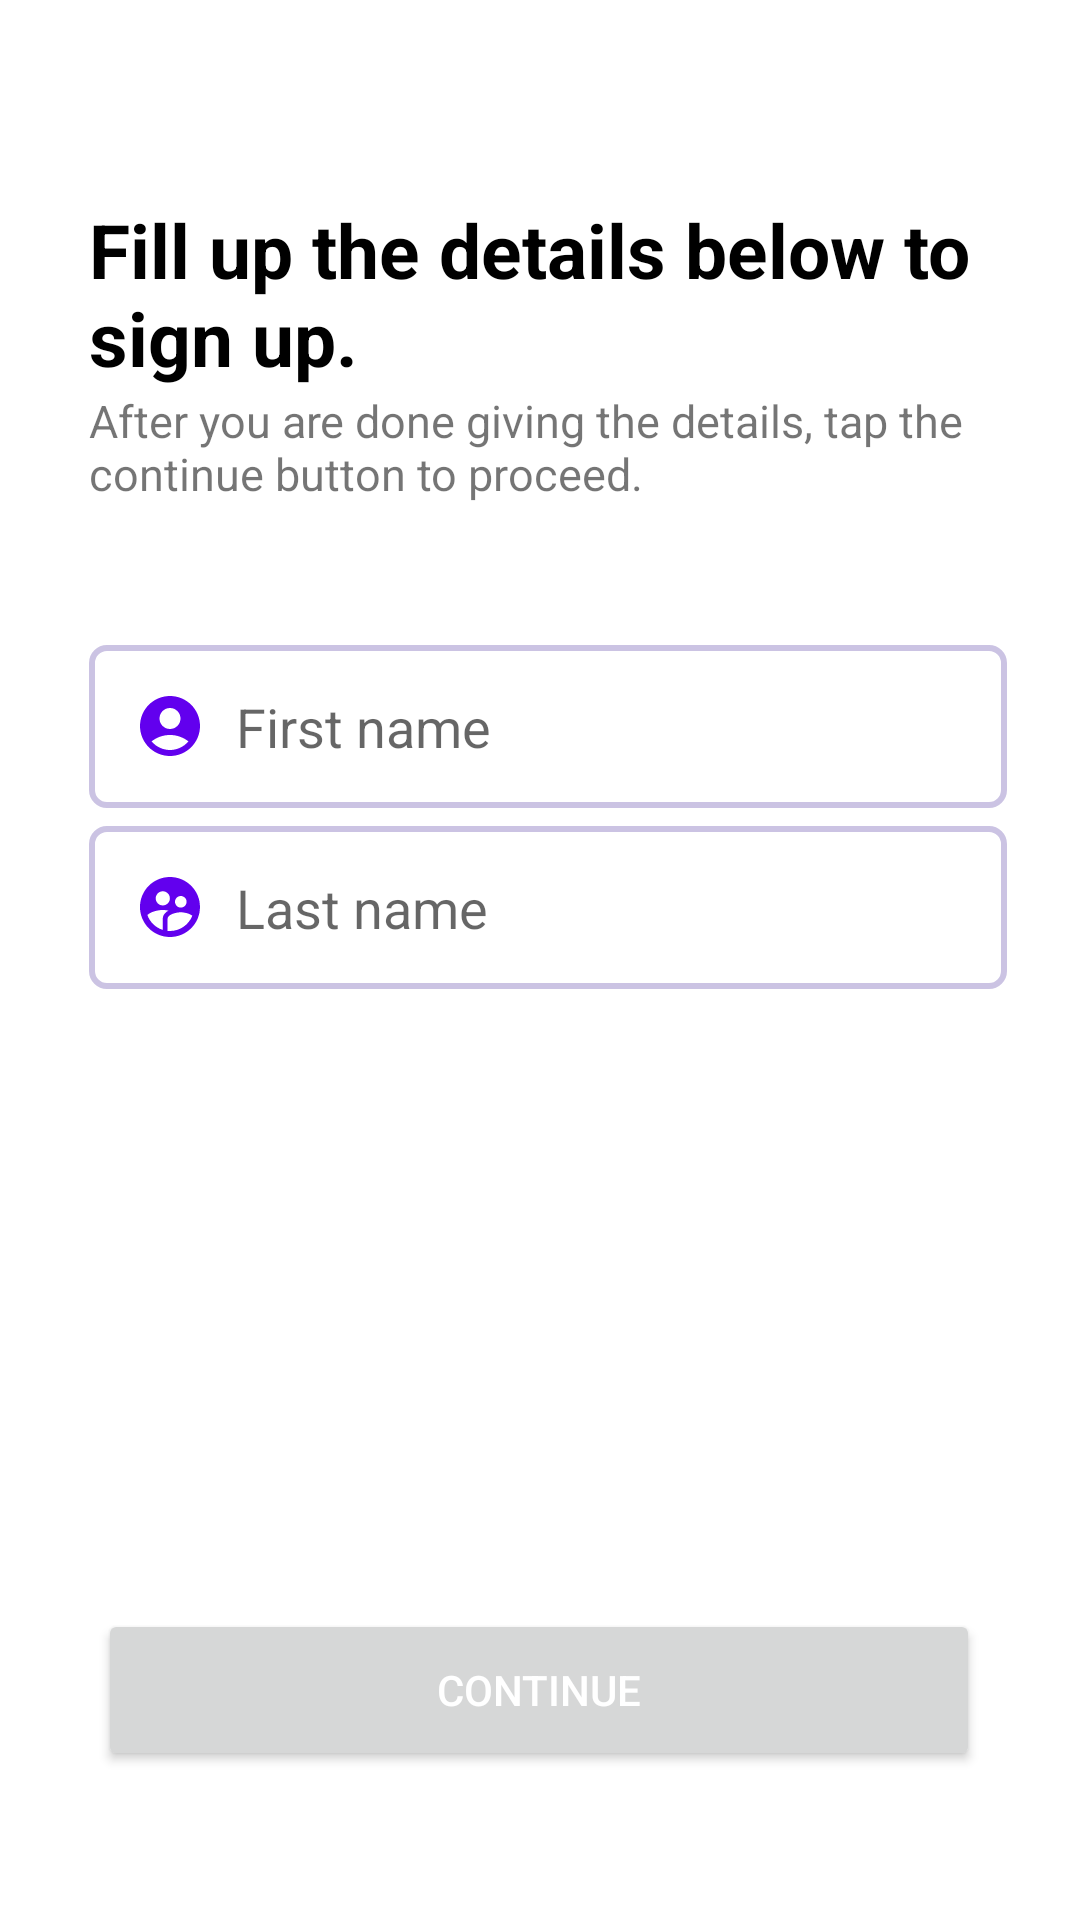

Write the Android layout XML for this screen, with the resource values it uses.
<!-- AndroidManifest.xml: application theme Theme.META -->
<!-- res/layout/activity_get_tallied.xml -->
<?xml version="1.0" encoding="utf-8"?>
<androidx.constraintlayout.widget.ConstraintLayout xmlns:android="http://schemas.android.com/apk/res/android"
    xmlns:app="http://schemas.android.com/apk/res-auto"
    xmlns:tools="http://schemas.android.com/tools"
    android:layout_width="match_parent"
    android:layout_height="match_parent"
    tools:context=".GetTallied">

    <Button
        android:id="@+id/finalizeBtn"
        android:layout_width="294dp"
        android:layout_height="54dp"
        android:elevation="40dp"
        android:text="continue"
        android:textColor="@color/white"
        app:layout_constraintBottom_toBottomOf="parent"
        app:layout_constraintEnd_toEndOf="parent"
        app:layout_constraintHorizontal_bias="0.495"
        app:layout_constraintStart_toStartOf="parent"
        app:layout_constraintTop_toTopOf="parent"
        app:layout_constraintVertical_bias="0.915" />

    <TextView
        android:id="@+id/textView2"
        android:layout_width="306dp"
        android:layout_height="73dp"
        android:text="Fill up the details below to sign up."
        android:textColor="@color/black"
        android:textSize="25dp"
        android:textStyle="bold"
        app:layout_constraintBottom_toBottomOf="parent"
        app:layout_constraintEnd_toEndOf="parent"
        app:layout_constraintHorizontal_bias="0.552"
        app:layout_constraintStart_toStartOf="parent"
        app:layout_constraintTop_toTopOf="parent"
        app:layout_constraintVertical_bias="0.117" />

    <TextView
        android:id="@+id/textView"
        android:layout_width="306dp"
        android:layout_height="wrap_content"
        android:text="After you are done giving the details, tap the continue button to proceed."
        android:textSize="15dp"
        app:layout_constraintBottom_toBottomOf="parent"
        app:layout_constraintEnd_toEndOf="parent"
        app:layout_constraintHorizontal_bias="0.552"
        app:layout_constraintStart_toStartOf="parent"
        app:layout_constraintTop_toTopOf="parent"
        app:layout_constraintVertical_bias="0.216" />

    <com.google.android.material.textfield.TextInputEditText
        android:layout_width="306dp"
        android:id="@+id/dbNameSaver"
        android:layout_height="wrap_content"
        android:hint="First name"
        android:padding="15dp"
        android:drawableStart="@drawable/us_ic"
        app:layout_constraintBottom_toBottomOf="parent"
        app:layout_constraintEnd_toEndOf="parent"
        android:drawablePadding="10dp"
        app:layout_constraintHorizontal_bias="0.552"
        android:background="@drawable/sorround"
        app:layout_constraintStart_toStartOf="parent"
        app:layout_constraintTop_toTopOf="parent"
        app:layout_constraintVertical_bias="0.367" />

    <com.google.android.material.textfield.TextInputEditText
        android:layout_width="306dp"
        android:layout_height="wrap_content"
        android:id="@+id/dbLastNameSaver"
        android:padding="15dp"
        android:drawableStart="@drawable/pp_ee_rr"
        android:hint="Last name"
        android:background="@drawable/sorround"
        app:layout_constraintBottom_toBottomOf="parent"
        app:layout_constraintEnd_toEndOf="parent"
        app:layout_constraintHorizontal_bias="0.552"
        android:drawablePadding="10dp"
        app:layout_constraintStart_toStartOf="parent"
        app:layout_constraintTop_toTopOf="parent"
        app:layout_constraintVertical_bias="0.47" />


</androidx.constraintlayout.widget.ConstraintLayout>
<!-- resources referenced by this layout -->
<resources>
  <color name="black">#FF000000</color>
  <color name="white">#FFFFFFFF</color>
  <!-- drawable pp_ee_rr (drawable) -->
  <vector xmlns:android="http://schemas.android.com/apk/res/android"
      android:width="24dp"
      android:height="24dp"
      android:viewportWidth="24"
      android:viewportHeight="24">
    <path
        android:fillColor="@color/purple_500"
        android:pathData="M11.99,2c-5.52,0 -10,4.48 -10,10s4.48,10 10,10 10,-4.48 10,-10 -4.48,-10 -10,-10zM15.6,8.34c1.07,0 1.93,0.86 1.93,1.93 0,1.07 -0.86,1.93 -1.93,1.93 -1.07,0 -1.93,-0.86 -1.93,-1.93 -0.01,-1.07 0.86,-1.93 1.93,-1.93zM9.6,6.76c1.3,0 2.36,1.06 2.36,2.36 0,1.3 -1.06,2.36 -2.36,2.36s-2.36,-1.06 -2.36,-2.36c0,-1.31 1.05,-2.36 2.36,-2.36zM9.6,15.89v3.75c-2.4,-0.75 -4.3,-2.6 -5.14,-4.96 1.05,-1.12 3.67,-1.69 5.14,-1.69 0.53,0 1.2,0.08 1.9,0.22 -1.64,0.87 -1.9,2.02 -1.9,2.68zM11.99,20c-0.27,0 -0.53,-0.01 -0.79,-0.04v-4.07c0,-1.42 2.94,-2.13 4.4,-2.13 1.07,0 2.92,0.39 3.84,1.15 -1.17,2.97 -4.06,5.09 -7.45,5.09z"/>
  </vector>
  <!-- drawable sorround (drawable) -->
  <?xml version="1.0" encoding="utf-8"?>
  <selector xmlns:android="http://schemas.android.com/apk/res/android">
      <item android:state_enabled="true">
          <shape android:shape="rectangle">
              <stroke android:width="2dp" android:color="@color/lt">
              </stroke>
              <corners android:radius="5dp">
              </corners>
          </shape>
      </item>
  
      <item android:state_enabled="true" android:state_focused="false">
          <shape android:shape="rectangle">
              <stroke android:color="@color/purple_500" android:width="2dp">
              </stroke>
              <corners android:radius="5dp">
  
              </corners>
          </shape>
      </item>
  </selector>
  <!-- drawable us_ic (drawable) -->
  <vector xmlns:android="http://schemas.android.com/apk/res/android"
      android:width="24dp"
      android:height="24dp"
      android:viewportWidth="24"
      android:viewportHeight="24">
    <path
        android:fillColor="@color/purple_500"
        android:pathData="M12,2C6.48,2 2,6.48 2,12s4.48,10 10,10s10,-4.48 10,-10S17.52,2 12,2zM12,6c1.93,0 3.5,1.57 3.5,3.5S13.93,13 12,13s-3.5,-1.57 -3.5,-3.5S10.07,6 12,6zM12,20c-2.03,0 -4.43,-0.82 -6.14,-2.88C7.55,15.8 9.68,15 12,15s4.45,0.8 6.14,2.12C16.43,19.18 14.03,20 12,20z"/>
  </vector>
  <style name="Theme.META" parent="Theme.MaterialComponents.DayNight.NoActionBar">
          
          <item name="colorPrimary">@color/purple_500</item>
          <item name="colorPrimaryVariant">@color/bak</item>
          <item name="colorOnPrimary">@color/white</item>
          
          <item name="colorSecondary">@color/teal_200</item>
          <item name="colorSecondaryVariant">@color/teal_700</item>
          <item name="colorOnSecondary">@color/black</item>
          
          <item name="android:statusBarColor" tools:targetApi="l">?attr/colorPrimaryVariant</item>
          
      </style>
  <color name="purple_500">#FF6200EE</color>
  <color name="lt">#CBC3E3</color>
  <color name="bak">#0F0E1E</color>
  <color name="teal_200">#FF03DAC5</color>
  <color name="teal_700">#FF018786</color>
</resources>
